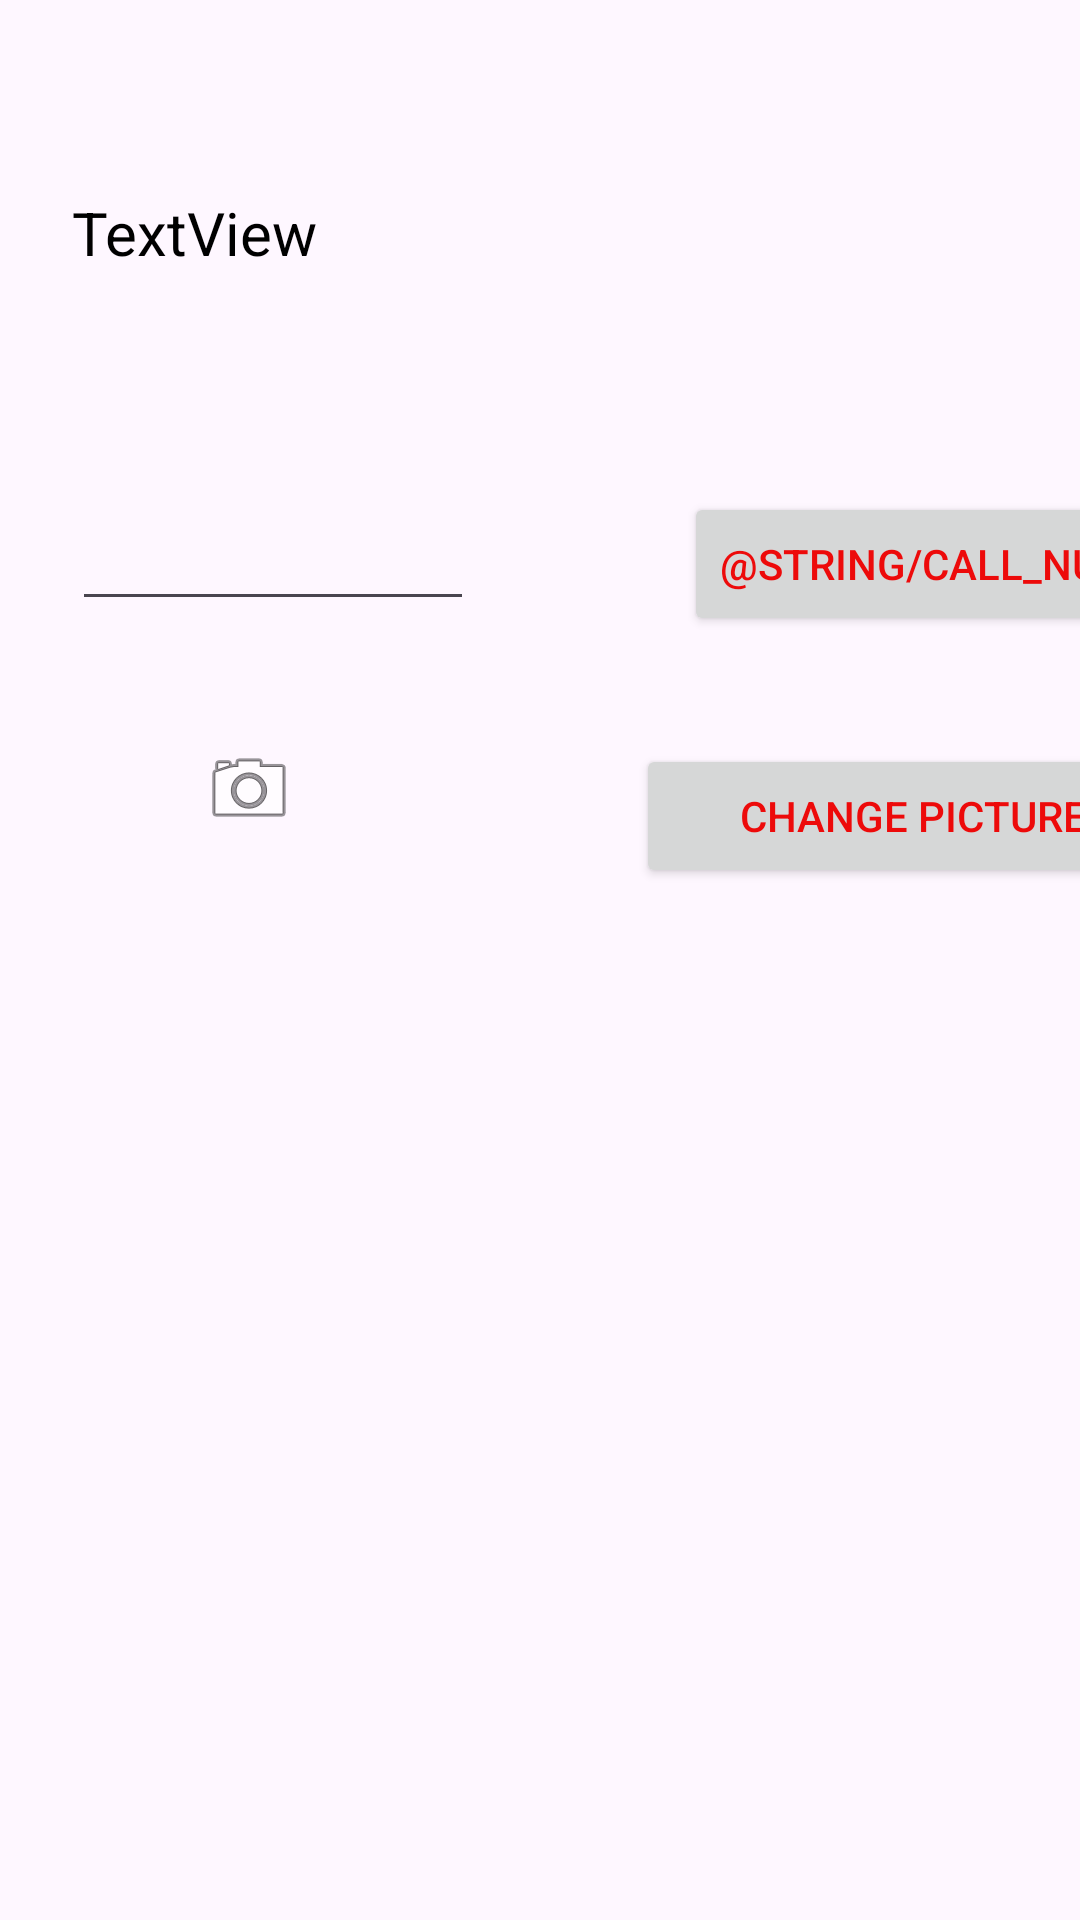

Produce the Android XML layout that renders to this screen, including the resource entries it uses.
<!-- AndroidManifest.xml: application theme Theme.LingyaosAndroidLabs -->
<!-- res/layout/activity_second.xml -->
<?xml version="1.0" encoding="utf-8"?>
<androidx.constraintlayout.widget.ConstraintLayout xmlns:android="http://schemas.android.com/apk/res/android"
    xmlns:app="http://schemas.android.com/apk/res-auto"
    xmlns:tools="http://schemas.android.com/tools"
    android:layout_width="match_parent"
    android:layout_height="match_parent"
    tools:context=".SecondActivity">

    <EditText
        android:id="@+id/phoneNumberEditText"
        android:layout_width="134dp"
        android:layout_height="51dp"
        android:layout_marginStart="24dp"
        android:layout_marginTop="156dp"
        android:ems="10"
        android:inputType="phone"
        app:layout_constraintStart_toStartOf="parent"
        app:layout_constraintTop_toTopOf="parent" />

    <TextView
        android:id="@+id/welcomeTextView"
        android:layout_width="wrap_content"
        android:layout_height="wrap_content"
        android:layout_centerHorizontal="true"
        android:layout_marginStart="24dp"
        android:layout_marginTop="64dp"
        android:text="TextView"
        android:textColor="@color/black"
        android:textSize="20sp"
        app:layout_constraintStart_toStartOf="parent"
        app:layout_constraintTop_toTopOf="parent" />

    <ImageView
        android:id="@+id/profileImage"
        android:layout_width="wrap_content"
        android:layout_height="wrap_content"
        android:layout_marginStart="50dp"
        android:layout_marginTop="40dp"
        app:layout_constraintEnd_toStartOf="@+id/changeButton"
        app:layout_constraintHorizontal_bias="0.13"
        app:layout_constraintStart_toStartOf="parent"
        app:layout_constraintTop_toBottomOf="@+id/phoneNumberEditText"
        app:srcCompat="@android:drawable/ic_menu_camera" />

    <Button
        android:id="@+id/changeButton"
        android:layout_width="185dp"
        android:layout_height="48dp"
        android:layout_marginStart="212dp"
        android:layout_marginTop="36dp"
        android:text="CHANGE PICTURE"
        app:layout_constraintStart_toStartOf="parent"
        app:layout_constraintTop_toBottomOf="@+id/callButton" />

    <Button
        android:id="@+id/callButton"
        android:layout_width="wrap_content"
        android:layout_height="wrap_content"
        android:layout_marginStart="228dp"
        android:layout_marginTop="164dp"
        android:text="@string/call_number"
        app:layout_constraintStart_toStartOf="parent"
        app:layout_constraintTop_toTopOf="parent" />


</androidx.constraintlayout.widget.ConstraintLayout>
<!-- resources referenced by this layout -->
<resources>
  <color name="black">#FF000000</color>
  <style name="Theme.LingyaosAndroidLabs" parent="Theme.Material3.DayNight">
          
          <item name="colorPrimary">@color/my_primary</item>
          
          <item name="colorSecondary">@color/my_secondary</item>
          
          <item name="android:statusBarColor">@color/my_statusbar</item>
          <item name="android:textColor">@color/my_text</item>
      </style>
  <color name="my_primary">#4CAF50</color>
  <color name="my_secondary">#5A614A</color>
  <color name="my_statusbar">#4E279F</color>
  <color name="my_text">#ED0A0A</color>
</resources>
